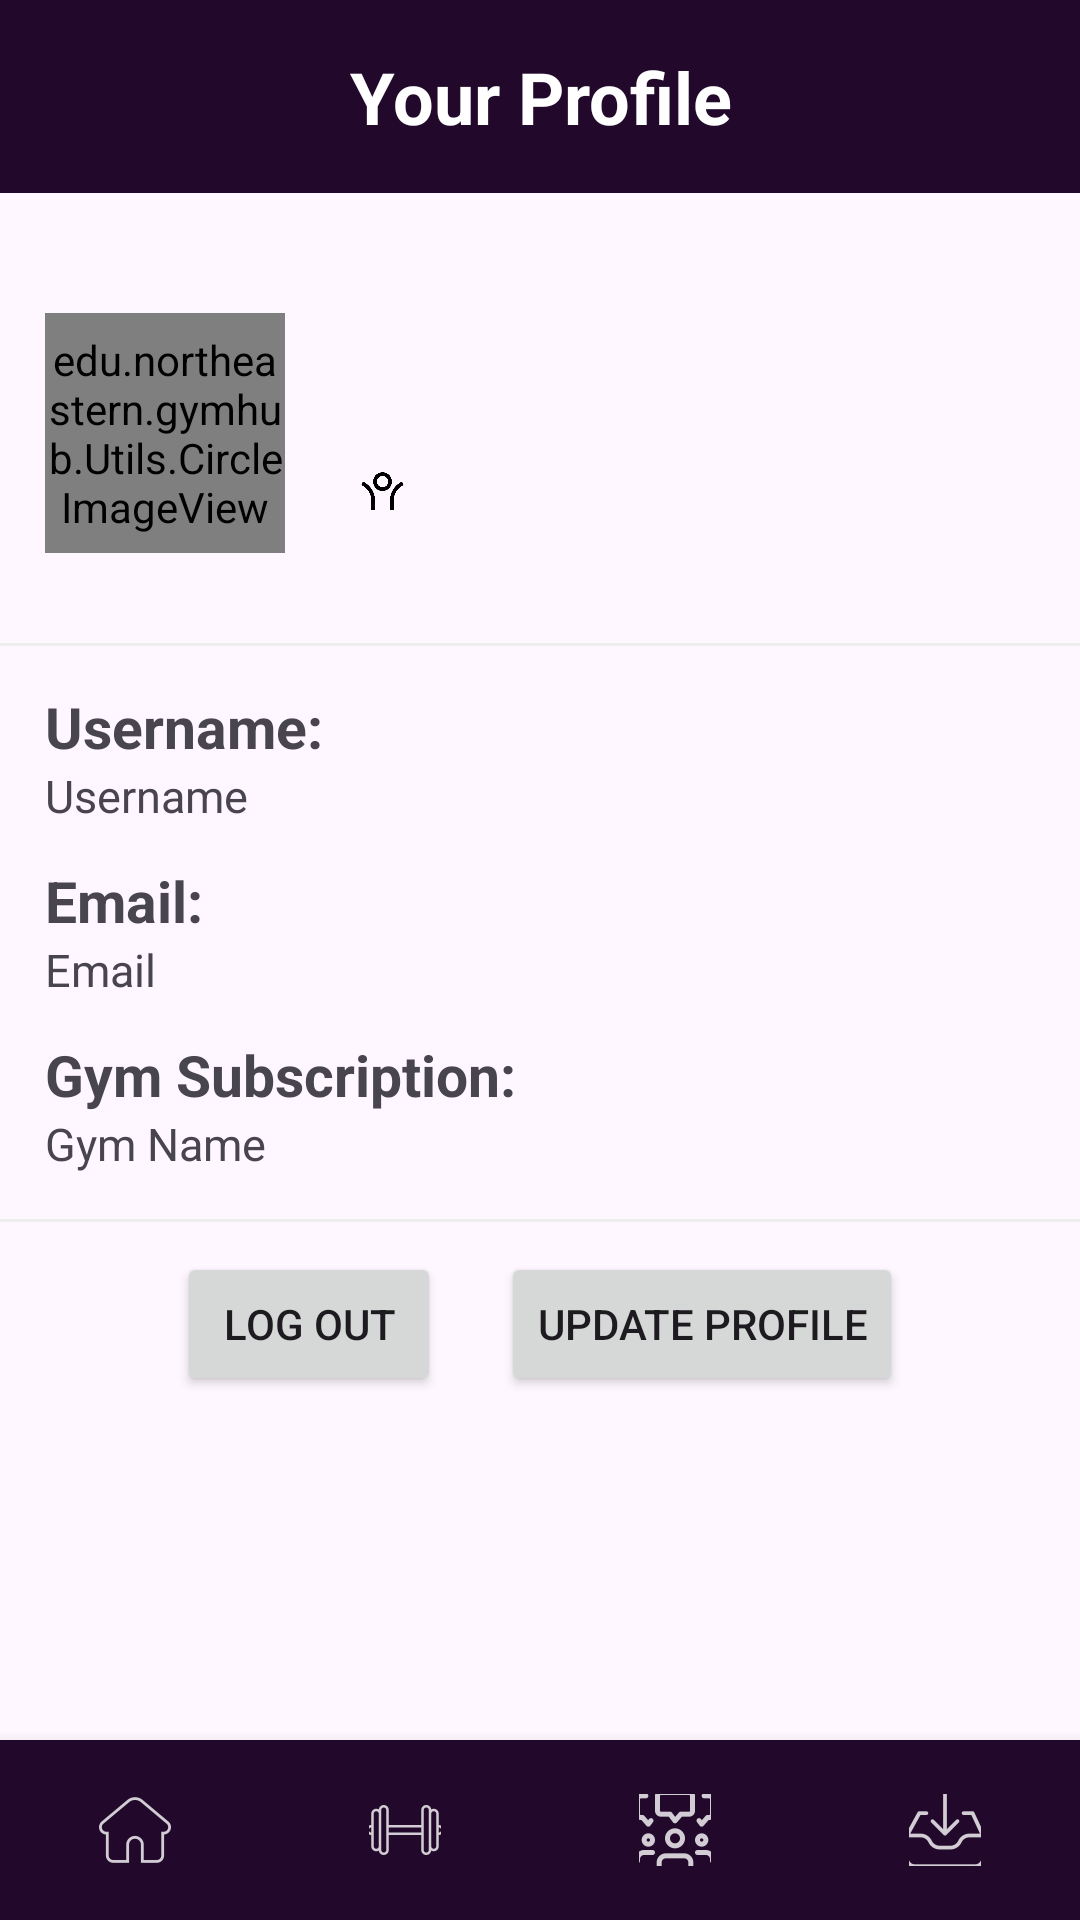

The Android layout XML behind this screen, and the referenced resources:
<!-- AndroidManifest.xml: application theme Theme.GymHub -->
<!-- res/layout/activity_personal_information_details_page.xml -->
<?xml version="1.0" encoding="utf-8"?>
<ScrollView xmlns:android="http://schemas.android.com/apk/res/android"
    xmlns:app="http://schemas.android.com/apk/res-auto"
    xmlns:tools="http://schemas.android.com/tools"
    android:layout_width="match_parent"
    android:layout_height="match_parent"
    android:fillViewport="true"
    tools:context=".Activities.PersonalInformationDetailsPageActivity">

    <RelativeLayout
        android:layout_width="match_parent"
        android:layout_height="match_parent">
    
        
        <TextView
            android:id="@+id/textViewHeader"
            android:layout_width="match_parent"
            android:layout_height="wrap_content"
            android:text="Your Profile"
            android:textSize="24sp"
            android:textStyle="bold"
            android:gravity="center"
            android:padding="16dp"
            android:textColor="@color/white"
            android:background="@color/darkPurple" />
    <LinearLayout
        android:id="@+id/header"
        android:padding="10dp"
        android:orientation="horizontal"
        android:gravity="center_vertical"
        android:layout_width="match_parent"
        android:layout_height="150dp"
        android:layout_below="@+id/textViewHeader">

        
        <edu.northeastern.gymhub.Utils.CircleImageView
            android:id="@+id/people_logo"
            android:layout_marginTop="5dp"
            android:layout_marginLeft="5dp"
            android:layout_centerInParent="true"
            android:layout_width="80dp"
            android:layout_height="80dp"
            android:src="@drawable/head_img"/>

        
        <LinearLayout
            android:paddingTop="5dp"
            android:paddingLeft="20dp"
            android:orientation="vertical"
            android:layout_marginTop="5dp"
            android:layout_width="match_parent"
            android:layout_height="wrap_content">

            <LinearLayout
                android:layout_width="match_parent"
                android:layout_height="wrap_content"
                android:orientation="vertical">

                
                <TextView
                    android:id="@+id/textViewName"
                    android:textSize="25sp"
                    android:textColor="@color/black"
                    android:textStyle="bold"
                    android:layout_width="match_parent"
                    android:layout_height="wrap_content"/>

                
                <ImageView
                    android:id="@+id/sexPic"
                    android:paddingLeft="5dp"
                    android:layout_width="20dp"
                    android:layout_height="20dp"
                    android:src="@drawable/usergender"/>
            </LinearLayout>
        </LinearLayout>
    </LinearLayout>

    
    <ImageView
        android:layout_width="fill_parent"
        android:layout_height="1dp"
        android:background="#EEEEEE"
        android:layout_below="@+id/header" />

    
    <LinearLayout
        android:layout_width="match_parent"
        android:layout_height="wrap_content"
        android:orientation="vertical"
        android:padding="15dp"
        android:layout_below="@+id/header"
        android:id="@+id/relativeLayout">

        
        <LinearLayout
            android:layout_width="match_parent"
            android:layout_height="wrap_content"
            android:orientation="vertical">

            <TextView
                android:layout_width="wrap_content"
                android:layout_height="wrap_content"
                android:text="Username:"
                android:textSize="19dp"
                android:textStyle="bold" />

            <TextView
                android:id="@+id/textViewUsername"
                android:layout_width="wrap_content"
                android:layout_height="wrap_content"
                android:text="Username"
                android:textSize="15dp" />
        </LinearLayout>

        
        <LinearLayout
            android:id="@+id/linearLayoutEmail"
            android:layout_width="match_parent"
            android:layout_height="wrap_content"
            android:orientation="vertical"
            android:layout_marginTop="12dp">

            <TextView
                android:layout_width="wrap_content"
                android:layout_height="wrap_content"
                android:text="Email:"
                android:textSize="19dp"
                android:textStyle="bold" />

            <TextView
                android:id="@+id/textViewUserEmail"
                android:layout_width="wrap_content"
                android:layout_height="wrap_content"
                android:text="Email"
                android:textSize="15dp" />
        </LinearLayout>

        
        <LinearLayout
            android:layout_width="match_parent"
            android:layout_height="wrap_content"
            android:orientation="vertical"
            android:layout_marginTop="12dp">

            <TextView
                android:layout_width="wrap_content"
                android:layout_height="wrap_content"
                android:text="Gym Subscription:"
                android:textSize="19dp"
                android:textStyle="bold" />

            <TextView
                android:id="@+id/textViewUserGym"
                android:layout_width="wrap_content"
                android:layout_height="wrap_content"
                android:text="Gym Name"
                android:textSize="15dp" />
        </LinearLayout>

    </LinearLayout>

    
    <ImageView
        android:layout_width="fill_parent"
        android:layout_height="1dp"
        android:background="#EEEEEE"
        android:layout_below="@+id/relativeLayout" />

    
    <LinearLayout
        android:orientation="vertical"
        android:layout_width="match_parent"
        android:layout_height="wrap_content"
        android:layout_below="@+id/relativeLayout">

        <ImageView
            android:layout_width="fill_parent"
            android:layout_height="1dp"
            android:background="#EEEEEE" />

        
        <RelativeLayout
            android:layout_width="wrap_content"
            android:layout_height="wrap_content"
            android:layout_gravity="center"
            android:layout_below="@+id/relativeLayout">

            <Button
                android:id="@+id/buttonLogout"
                android:layout_width="wrap_content"
                android:layout_height="wrap_content"
                android:layout_marginStart="10dp"
                android:layout_marginTop="10dp"
                android:layout_marginEnd

                    ="10dp"
                android:layout_marginBottom="10dp"
                android:text="Log Out" />

            <Button
                android:id="@+id/buttonUpdateProfile"
                android:layout_width="wrap_content"
                android:layout_height="wrap_content"
                android:layout_toRightOf="@id/buttonLogout"
                android:layout_margin="10dp"
                android:text="Update Profile" />
        </RelativeLayout>

    </LinearLayout>

    
        <LinearLayout
            android:id="@+id/bottomNavigation"
            android:layout_width="match_parent"
            android:layout_height="wrap_content"
            android:orientation="horizontal"
            android:layout_alignParentBottom="true"
            android:background="@color/darkPurple"
            android:elevation="8dp">

            <ImageButton
                android:id="@+id/imageButtonHome"
                android:layout_width="0dp"
                android:layout_height="60dp"
                android:layout_weight="1"
                android:background="@null"
                app:srcCompat="@drawable/ic_home"
                android:scaleType="centerInside"
                android:clickable="true"
                android:contentDescription="TODO" />

            <ImageButton
                android:id="@+id/imageButtonWorkout"
                android:layout_width="0dp"
                android:layout_height="60dp"
                android:layout_weight="1"
                android:background="@null"
                app:srcCompat="@drawable/ic_workout"
                android:scaleType="centerInside"
                android:clickable="true"
                android:contentDescription="TODO" />

            <ImageButton
                android:id="@+id/imageButtonForum"
                android:layout_width="0dp"
                android:layout_height="60dp"
                android:layout_weight="1"
                android:background="@null"
                app:srcCompat="@drawable/ic_forum"
                android:scaleType="centerInside"
                android:clickable="true"
                android:contentDescription="TODO" />

            <ImageButton
                android:id="@+id/imageButtonInbox"
                android:layout_width="0dp"
                android:layout_height="60dp"
                android:layout_weight="1"
                android:background="@null"
                app:srcCompat="@drawable/ic_inbox"
                android:scaleType="centerInside"
                tools:visibility="visible"
                android:clickable="true"
                android:contentDescription="TODO" />

        </LinearLayout>

    </RelativeLayout>
</ScrollView>
<!-- resources referenced by this layout -->
<resources>
  <color name="black">#FF000000</color>
  <color name="darkPurple">#22092C</color>
  <color name="white">#FFFFFFFF</color>
  <!-- drawable head_img: jpeg bitmap (drawable, 8980 bytes) -->
  <!-- drawable ic_forum: png bitmap (drawable-hdpi, 914 bytes) -->
  <!-- drawable ic_home: png bitmap (drawable-hdpi, 724 bytes) -->
  <!-- drawable ic_inbox: png bitmap (drawable-hdpi, 699 bytes) -->
  <!-- drawable ic_workout: png bitmap (drawable-hdpi, 410 bytes) -->
  <!-- drawable usergender: png bitmap (drawable, 5774 bytes) -->
  <style name="Theme.GymHub" parent="Base.Theme.GymHub">
      </style>
  <style name="Base.Theme.GymHub" parent="Theme.Material3.DayNight.NoActionBar">
          
      </style>
</resources>
